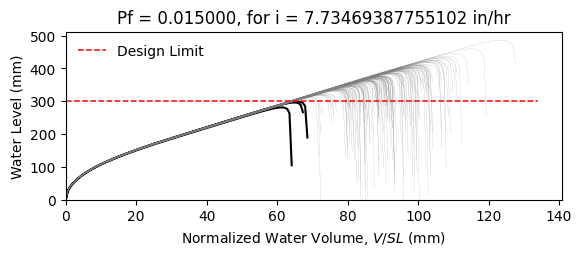

The file beside this chart, header and first rows:
W12X19, L = 360.0 in, slope = 0.020833333333333332 in/in, dead load = 6.944444444444444e-05 kip/in…
zwlim AISC Appendix 2, zwlim DAMP, zwlim Proposed for ASCE 7, zwlim Neglect Ponding, dhnom Denver, dhnom New York, dhnom New Orleans, dh Denver, dh New York, dh New Orleans, dmax
11.37, 10.83, 9.945, 12.05, 0.9904, 0.9904, 0.9904, 1.978, 1.978, 1.978, 15.61, Safe, 
11.37, 10.83, 9.945, 12.05, 0.9904, 0.9904, 0.9904, 1.978, 1.978, 1.978, 13.79, Safe, 
11.37, 10.83, 9.945, 12.05, 0.9904, 0.9904, 0.9904, 1.978, 1.978, 1.978, 13.38, Safe, 
11.37, 10.83, 9.945, 12.05, 0.9904, 0.9904, 0.9904, 1.978, 1.978, 1.978, 15.63, Safe, 
11.37, 10.83, 9.945, 12.05, 0.9904, 0.9904, 0.9904, 1.978, 1.978, 1.978, 12.99, Safe, 
11.37, 10.83, 9.945, 12.05, 0.9904, 0.9904, 0.9904, 1.978, 1.978, 1.978, 19.12, Safe, 
11.37, 10.83, 9.945, 12.05, 0.9904, 0.9904, 0.9904, 1.978, 1.978, 1.978, 14.53, Safe, 
11.37, 10.83, 9.945, 12.05, 0.9904, 0.9904, 0.9904, 1.978, 1.978, 1.978, 13.23, Safe, 
11.37, 10.83, 9.945, 12.05, 0.9904, 0.9904, 0.9904, 1.978, 1.978, 1.978, 15.2, Safe, 
11.37, 10.83, 9.945, 12.05, 0.9904, 0.9904, 0.9904, 1.978, 1.978, 1.978, 14.29, Safe, 
11.37, 10.83, 9.945, 12.05, 0.9904, 0.9904, 0.9904, 1.978, 1.978, 1.978, 12.56, Safe, 
11.37, 10.83, 9.945, 12.05, 0.9904, 0.9904, 0.9904, 1.978, 1.978, 1.978, 12.21, Safe, 
11.37, 10.83, 9.945, 12.05, 0.9904, 0.9904, 0.9904, 1.978, 1.978, 1.978, 15.45, Safe, 
11.37, 10.83, 9.945, 12.05, 0.9904, 0.9904, 0.9904, 1.978, 1.978, 1.978, 13.52, Safe, 
11.37, 10.83, 9.945, 12.05, 0.9904, 0.9904, 0.9904, 1.978, 1.978, 1.978, 15.57, Safe, 
11.37, 10.83, 9.945, 12.05, 0.9904, 0.9904, 0.9904, 1.978, 1.978, 1.978, 14.23, Safe, 
11.37, 10.83, 9.945, 12.05, 0.9904, 0.9904, 0.9904, 1.978, 1.978, 1.978, 14.68, Safe, 
11.37, 10.83, 9.945, 12.05, 0.9904, 0.9904, 0.9904, 1.978, 1.978, 1.978, 16.08, Safe, 
11.37, 10.83, 9.945, 12.05, 0.9904, 0.9904, 0.9904, 1.978, 1.978, 1.978, 13.24, Safe, 
11.37, 10.83, 9.945, 12.05, 0.9904, 0.9904, 0.9904, 1.978, 1.978, 1.978, 13.94, Safe, 
11.37, 10.83, 9.945, 12.05, 0.9904, 0.9904, 0.9904, 1.978, 1.978, 1.978, 13.11, Safe, 
11.37, 10.83, 9.945, 12.05, 0.9904, 0.9904, 0.9904, 1.978, 1.978, 1.978, 15.49, Safe, 
11.37, 10.83, 9.945, 12.05, 0.9904, 0.9904, 0.9904, 1.978, 1.978, 1.978, 15.9, Safe, 
11.37, 10.83, 9.945, 12.05, 0.9904, 0.9904, 0.9904, 1.978, 1.978, 1.978, 14.39, Safe, 
11.37, 10.83, 9.945, 12.05, 0.9904, 0.9904, 0.9904, 1.978, 1.978, 1.978, 13.87, Safe, 
11.37, 10.83, 9.945, 12.05, 0.9904, 0.9904, 0.9904, 1.978, 1.978, 1.978, 12.25, Safe, 
11.37, 10.83, 9.945, 12.05, 0.9904, 0.9904, 0.9904, 1.978, 1.978, 1.978, 15.19, Safe, 
11.37, 10.83, 9.945, 12.05, 0.9904, 0.9904, 0.9904, 1.978, 1.978, 1.978, 14.77, Safe, 
11.37, 10.83, 9.945, 12.05, 0.9904, 0.9904, 0.9904, 1.978, 1.978, 1.978, 13.29, Safe, 
11.37, 10.83, 9.945, 12.05, 0.9904, 0.9904, 0.9904, 1.978, 1.978, 1.978, 16.51, Safe, 
11.37, 10.83, 9.945, 12.05, 0.9904, 0.9904, 0.9904, 1.978, 1.978, 1.978, 14.8, Safe, 
11.37, 10.83, 9.945, 12.05, 0.9904, 0.9904, 0.9904, 1.978, 1.978, 1.978, 15.11, Safe, 
11.37, 10.83, 9.945, 12.05, 0.9904, 0.9904, 0.9904, 1.978, 1.978, 1.978, 13.66, Safe, 
11.37, 10.83, 9.945, 12.05, 0.9904, 0.9904, 0.9904, 1.978, 1.978, 1.978, 16.15, Safe, 
11.37, 10.83, 9.945, 12.05, 0.9904, 0.9904, 0.9904, 1.978, 1.978, 1.978, 15.36, Safe, 
11.37, 10.83, 9.945, 12.05, 0.9904, 0.9904, 0.9904, 1.978, 1.978, 1.978, 13.24, Safe, 
11.37, 10.83, 9.945, 12.05, 0.9904, 0.9904, 0.9904, 1.978, 1.978, 1.978, 14.83, Safe, 
11.37, 10.83, 9.945, 12.05, 0.9904, 0.9904, 0.9904, 1.978, 1.978, 1.978, 15.17, Safe, 
11.37, 10.83, 9.945, 12.05, 0.9904, 0.9904, 0.9904, 1.978, 1.978, 1.978, 15.81, Safe, 
11.37, 10.83, 9.945, 12.05, 0.9904, 0.9904, 0.9904, 1.978, 1.978, 1.978, 12.71, Safe, 
11.37, 10.83, 9.945, 12.05, 0.9904, 0.9904, 0.9904, 1.978, 1.978, 1.978, 16.23, Safe, 
11.37, 10.83, 9.945, 12.05, 0.9904, 0.9904, 0.9904, 1.978, 1.978, 1.978, 13.74, Safe, 
11.37, 10.83, 9.945, 12.05, 0.9904, 0.9904, 0.9904, 1.978, 1.978, 1.978, 14.28, Safe, 
11.37, 10.83, 9.945, 12.05, 0.9904, 0.9904, 0.9904, 1.978, 1.978, 1.978, 14.09, Safe, 
11.37, 10.83, 9.945, 12.05, 0.9904, 0.9904, 0.9904, 1.978, 1.978, 1.978, 15.86, Safe, 
11.37, 10.83, 9.945, 12.05, 0.9904, 0.9904, 0.9904, 1.978, 1.978, 1.978, 12.6, Safe, 
11.37, 10.83, 9.945, 12.05, 0.9904, 0.9904, 0.9904, 1.978, 1.978, 1.978, 14.57, Safe, 
11.37, 10.83, 9.945, 12.05, 0.9904, 0.9904, 0.9904, 1.978, 1.978, 1.978, 13.57, Safe, 
11.37, 10.83, 9.945, 12.05, 0.9904, 0.9904, 0.9904, 1.978, 1.978, 1.978, 14.6, Safe, 
11.37, 10.83, 9.945, 12.05, 0.9904, 0.9904, 0.9904, 1.978, 1.978, 1.978, 13.32, Safe, 
11.37, 10.83, 9.945, 12.05, 0.9904, 0.9904, 0.9904, 1.978, 1.978, 1.978, 15.47, Safe, 
11.37, 10.83, 9.945, 12.05, 0.9904, 0.9904, 0.9904, 1.978, 1.978, 1.978, 11.77, Fail, 
11.37, 10.83, 9.945, 12.05, 0.9904, 0.9904, 0.9904, 1.978, 1.978, 1.978, 14.66, Safe, 
11.37, 10.83, 9.945, 12.05, 0.9904, 0.9904, 0.9904, 1.978, 1.978, 1.978, 13.65, Safe, 
11.37, 10.83, 9.945, 12.05, 0.9904, 0.9904, 0.9904, 1.978, 1.978, 1.978, 16.55, Safe, 
11.37, 10.83, 9.945, 12.05, 0.9904, 0.9904, 0.9904, 1.978, 1.978, 1.978, 13.45, Safe, 
11.37, 10.83, 9.945, 12.05, 0.9904, 0.9904, 0.9904, 1.978, 1.978, 1.978, 14.3, Safe, 
11.37, 10.83, 9.945, 12.05, 0.9904, 0.9904, 0.9904, 1.978, 1.978, 1.978, 13.47, Safe, 
11.37, 10.83, 9.945, 12.05, 0.9904, 0.9904, 0.9904, 1.978, 1.978, 1.978, 12.39, Safe, 
... 142 more rows
